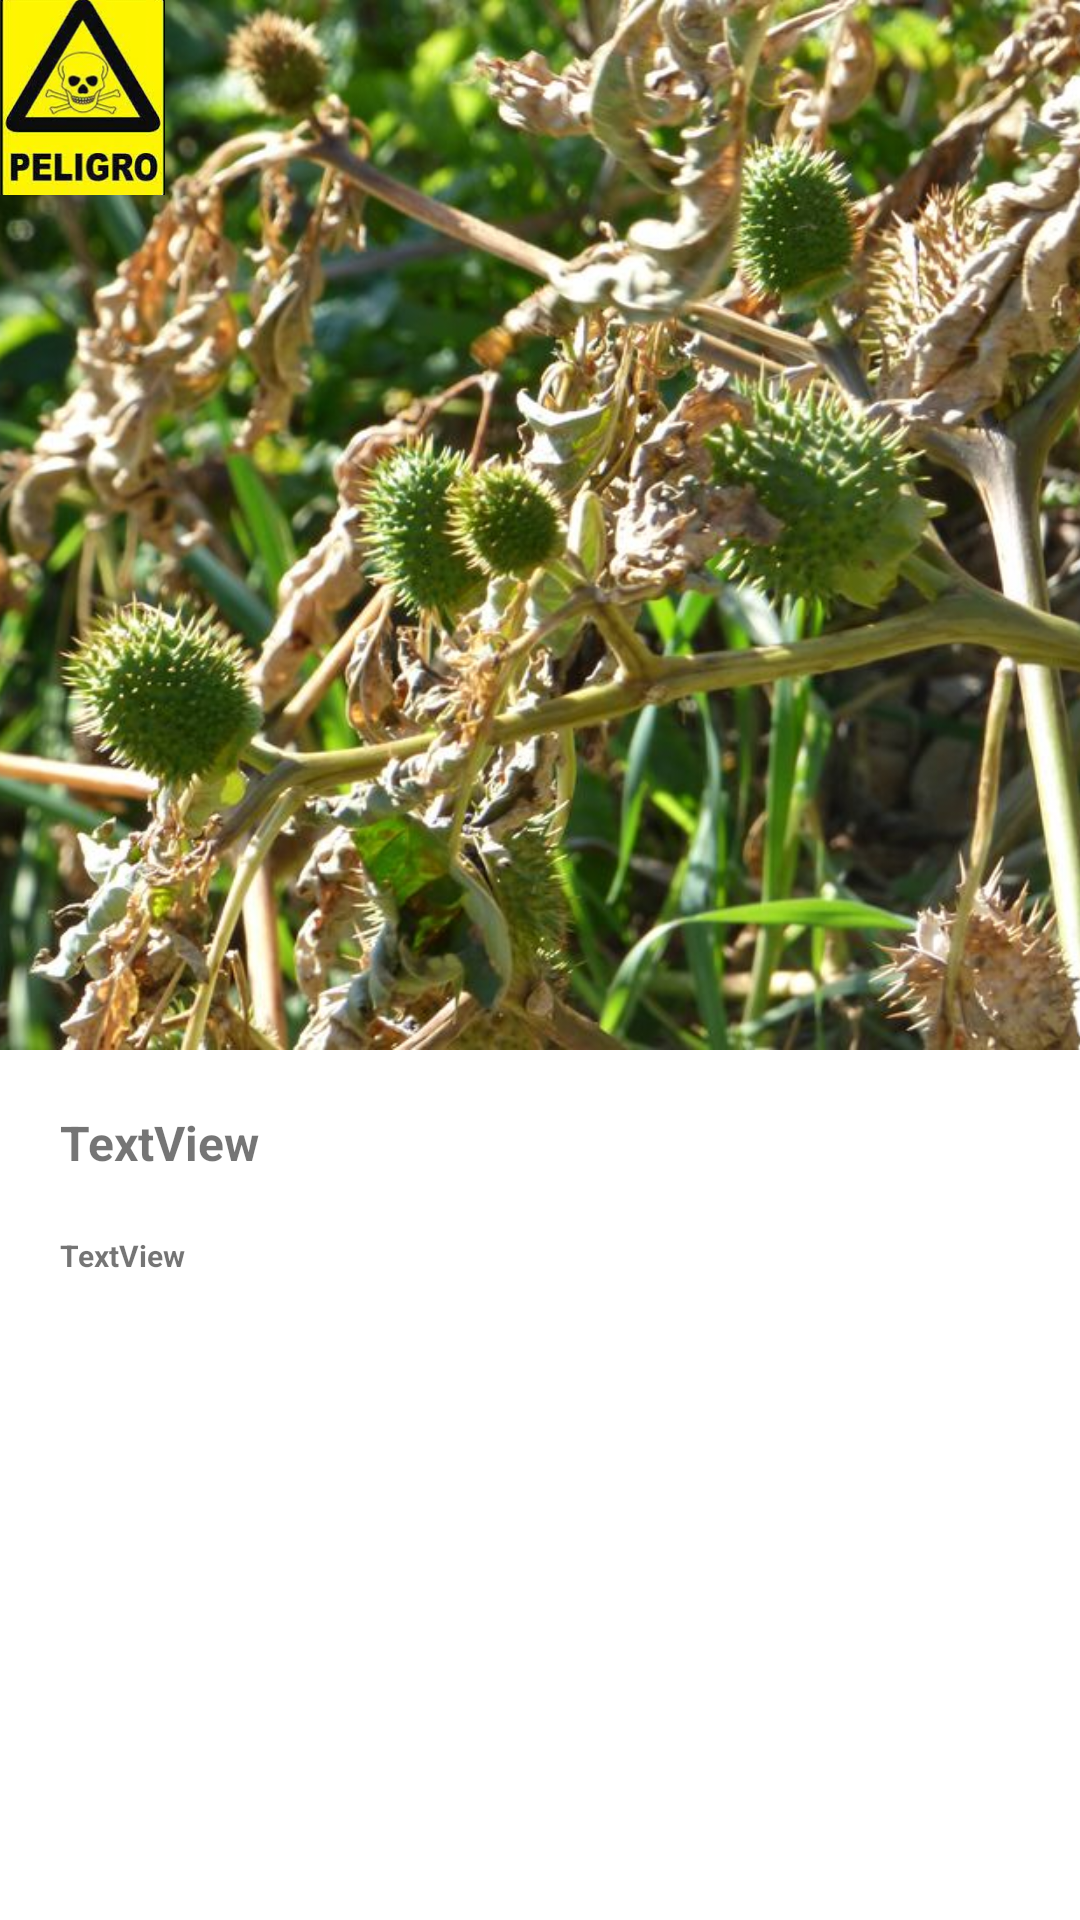

Here is an Android app screen rendered from its layout file. Give the layout XML and the strings, colors and styles it references.
<!-- AndroidManifest.xml: application theme Theme.AppDB -->
<!-- res/layout/activity_estramonio.xml -->
<?xml version="1.0" encoding="utf-8"?>
<androidx.constraintlayout.widget.ConstraintLayout xmlns:android="http://schemas.android.com/apk/res/android"
    xmlns:app="http://schemas.android.com/apk/res-auto"
    xmlns:tools="http://schemas.android.com/tools"
    android:layout_width="match_parent"
    android:layout_height="match_parent"
    tools:context=".Estramonio_Activity">
    <ImageView
        android:id="@+id/imageView23"
        android:layout_width="match_parent"
        android:layout_height="350dp"
        android:scaleType="centerCrop"
        app:layout_constraintEnd_toEndOf="parent"
        app:layout_constraintStart_toStartOf="parent"
        app:layout_constraintTop_toTopOf="parent"
        app:srcCompat="@drawable/estramoniofhd" />

    <ImageView
        android:id="@+id/imageView33"
        android:layout_width="55dp"
        android:layout_height="65dp"
        android:scaleType="centerCrop"
        app:layout_constraintBottom_toBottomOf="@+id/imageView23"
        app:layout_constraintEnd_toEndOf="parent"
        app:layout_constraintHorizontal_bias="0.0"
        app:layout_constraintStart_toStartOf="parent"
        app:layout_constraintTop_toTopOf="parent"
        app:layout_constraintVertical_bias="0.0"
        app:srcCompat="@drawable/peligrofhd" />

    <TextView
        android:id="@+id/textView20"
        android:layout_width="match_parent"
        android:layout_height="0dp"
        android:textStyle="bold"
        android:layout_marginHorizontal="20dp"
        android:layout_marginTop="20dp"
        android:text="TextView"
        android:textSize="16sp"
        app:layout_constraintEnd_toEndOf="parent"
        app:layout_constraintStart_toStartOf="parent"
        app:layout_constraintTop_toBottomOf="@id/imageView23" />
    <TextView
        android:id="@+id/textView21"
        android:layout_width="match_parent"
        android:layout_height="0dp"
        android:layout_marginHorizontal="20dp"
        android:layout_marginTop="20dp"
        android:textStyle="bold"
        android:text="TextView"
        android:textSize="10sp"
        app:layout_constraintBottom_toBottomOf="parent"
        app:layout_constraintEnd_toEndOf="parent"
        app:layout_constraintStart_toStartOf="parent"
        app:layout_constraintTop_toBottomOf="@id/textView20" />




</androidx.constraintlayout.widget.ConstraintLayout>
<!-- resources referenced by this layout -->
<resources>
  <!-- drawable estramoniofhd: jpg bitmap (drawable, 124385 bytes) -->
  <!-- drawable peligrofhd: png bitmap (drawable, 61541 bytes) -->
  <style name="Theme.AppDB" parent="Theme.MaterialComponents.DayNight.DarkActionBar">
          
          <item name="colorPrimary">@color/purple_500</item>
          <item name="colorPrimaryVariant">@color/purple_700</item>
          <item name="colorOnPrimary">@color/white</item>
          
          <item name="colorSecondary">@color/VerdeHerb</item>
          <item name="colorSecondaryVariant">@color/VerdeClaro</item>
          <item name="colorOnSecondary">@color/white</item>
          
          <item name="android:statusBarColor" tools:targetApi="l">?attr/colorPrimaryVariant</item>
          
      </style>
  <color name="purple_500">#167b41</color>
  <color name="purple_700">#167b41</color>
  <color name="white">#FFFFFFFF</color>
  <color name="VerdeHerb">#167b41 </color>
  <color name="VerdeClaro">#9cbaa2</color>
</resources>
